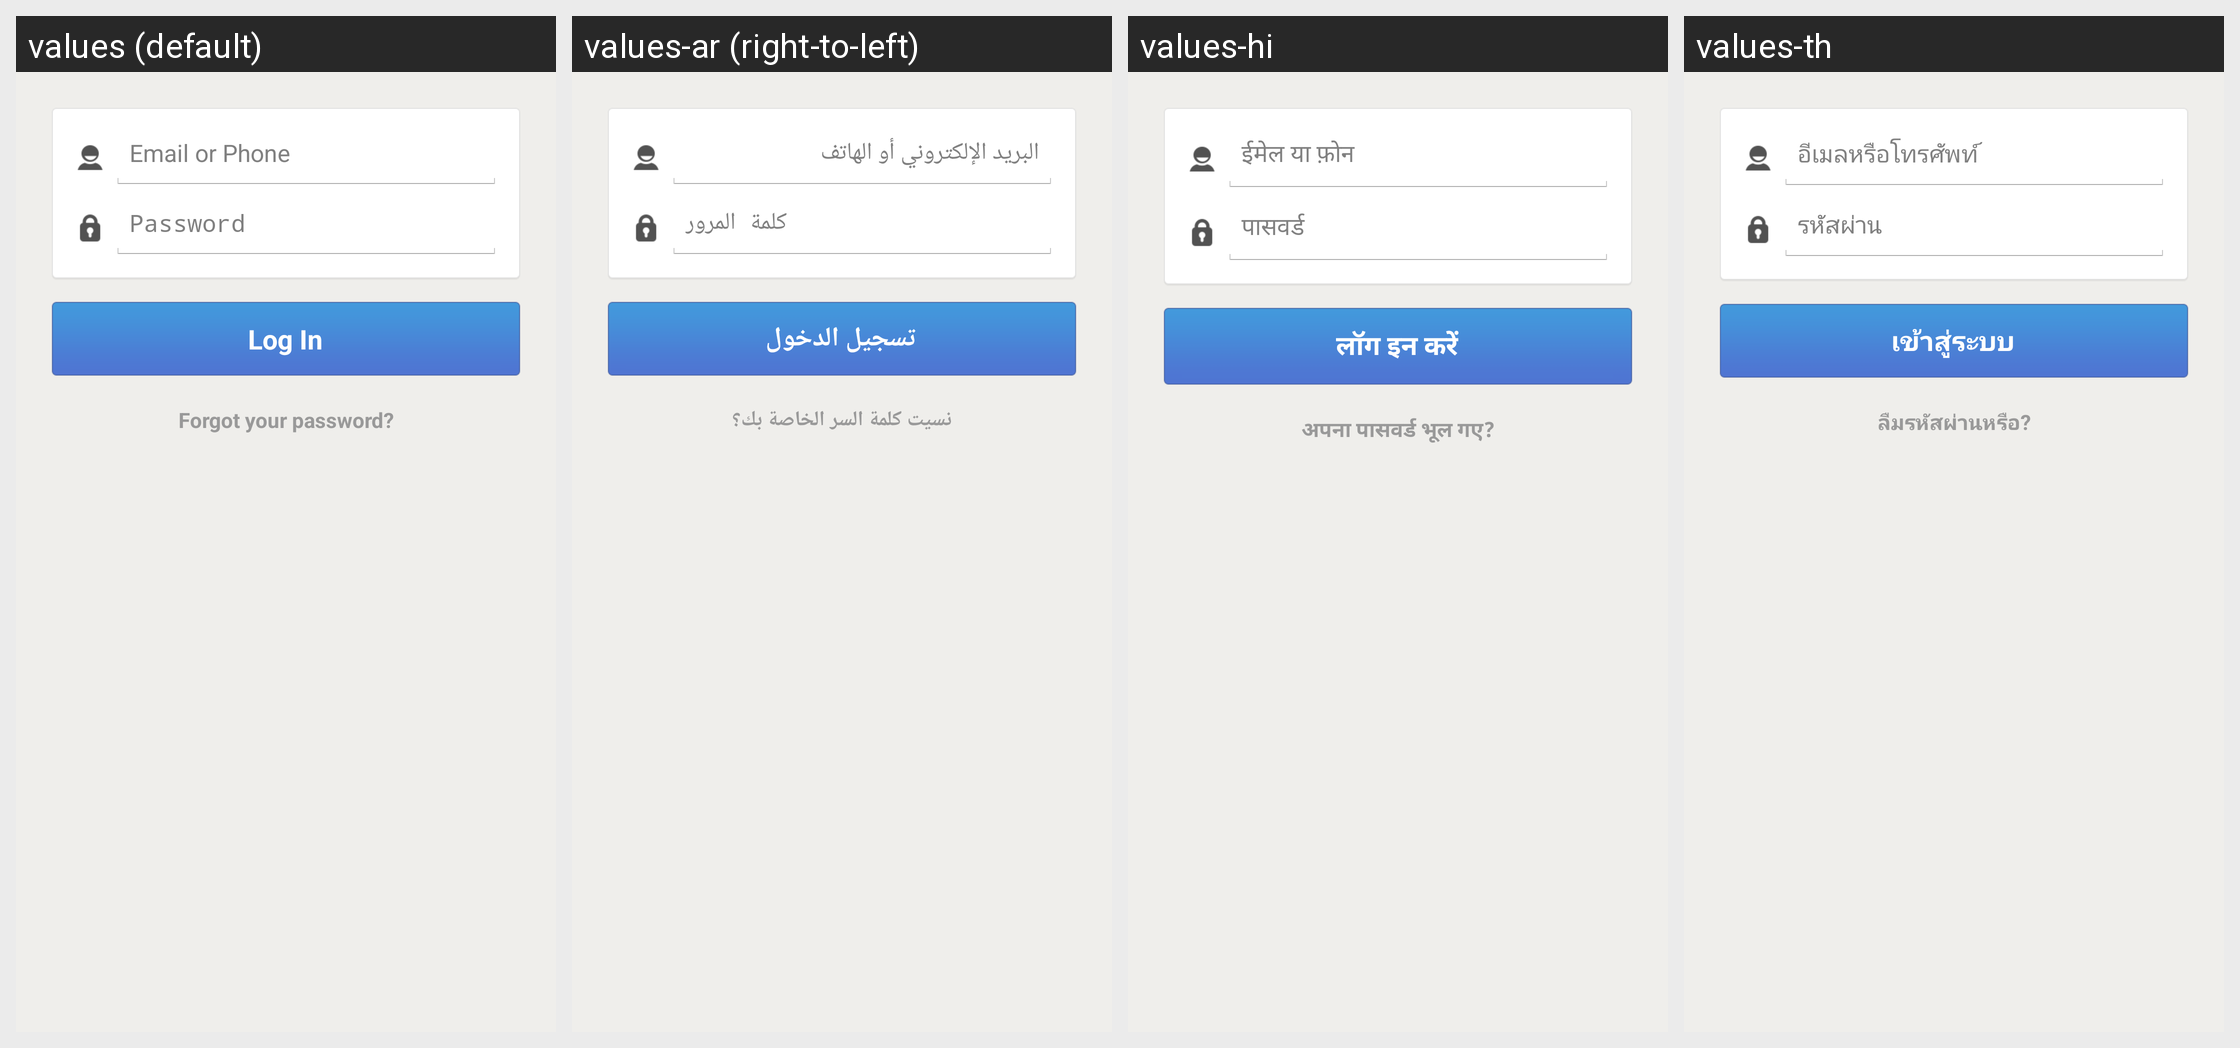

This grid shows one Android layout under several languages. Give, for every string resource on the screen, its name, the default text and each shown locale's text.
Android screen res/layout/log_in.xml rendered under 4 locales, left to right: values (default), values-ar (right-to-left), values-hi, values-th. Device: Nexus 5 (rendered at 1080×1920; each locale shown at half size, 540×960, under a caption strip naming it); theme Theme.MessageMe.
Other locales in the repository, not shown: values-de, values-el, values-es, values-fi, values-fr, values-hr, values-id, values-it, values-ja, values-ko, values-ms, values-nl, values-no, values-pt, values-ru, values-sv, values-tl, values-tr, values-vi, values-zh-rCN, values-zh-rTW.
Strings drawn on this screen, with the default value and each locale's value (text and hints the layout hard-codes, and strings that could not be matched under every locale, appear in the picture but are not listed):

email_or_phone_hint
  values: Email or Phone
  values-ar: البريد الإلكتروني أو الهاتف
  values-hi: ईमेल या फ़ोन
  values-th: อีเมลหรือโทรศัพท์

password_label
  values: Password
  values-ar: كلمة المرور
  values-hi: पासवर्ड
  values-th: รหัสผ่าน

log_in_label
  values: Log In
  values-ar: تسجيل الدخول
  values-hi: लॉग इन करें
  values-th: เข้าสู่ระบบ

login_forgot_your_password
  values: Forgot your password?
  values-ar: نسيت كلمة السر الخاصة بك؟
  values-hi: अपना पासवर्ड भूल गए?
  values-th: ลืมรหัสผ่านหรือ?
